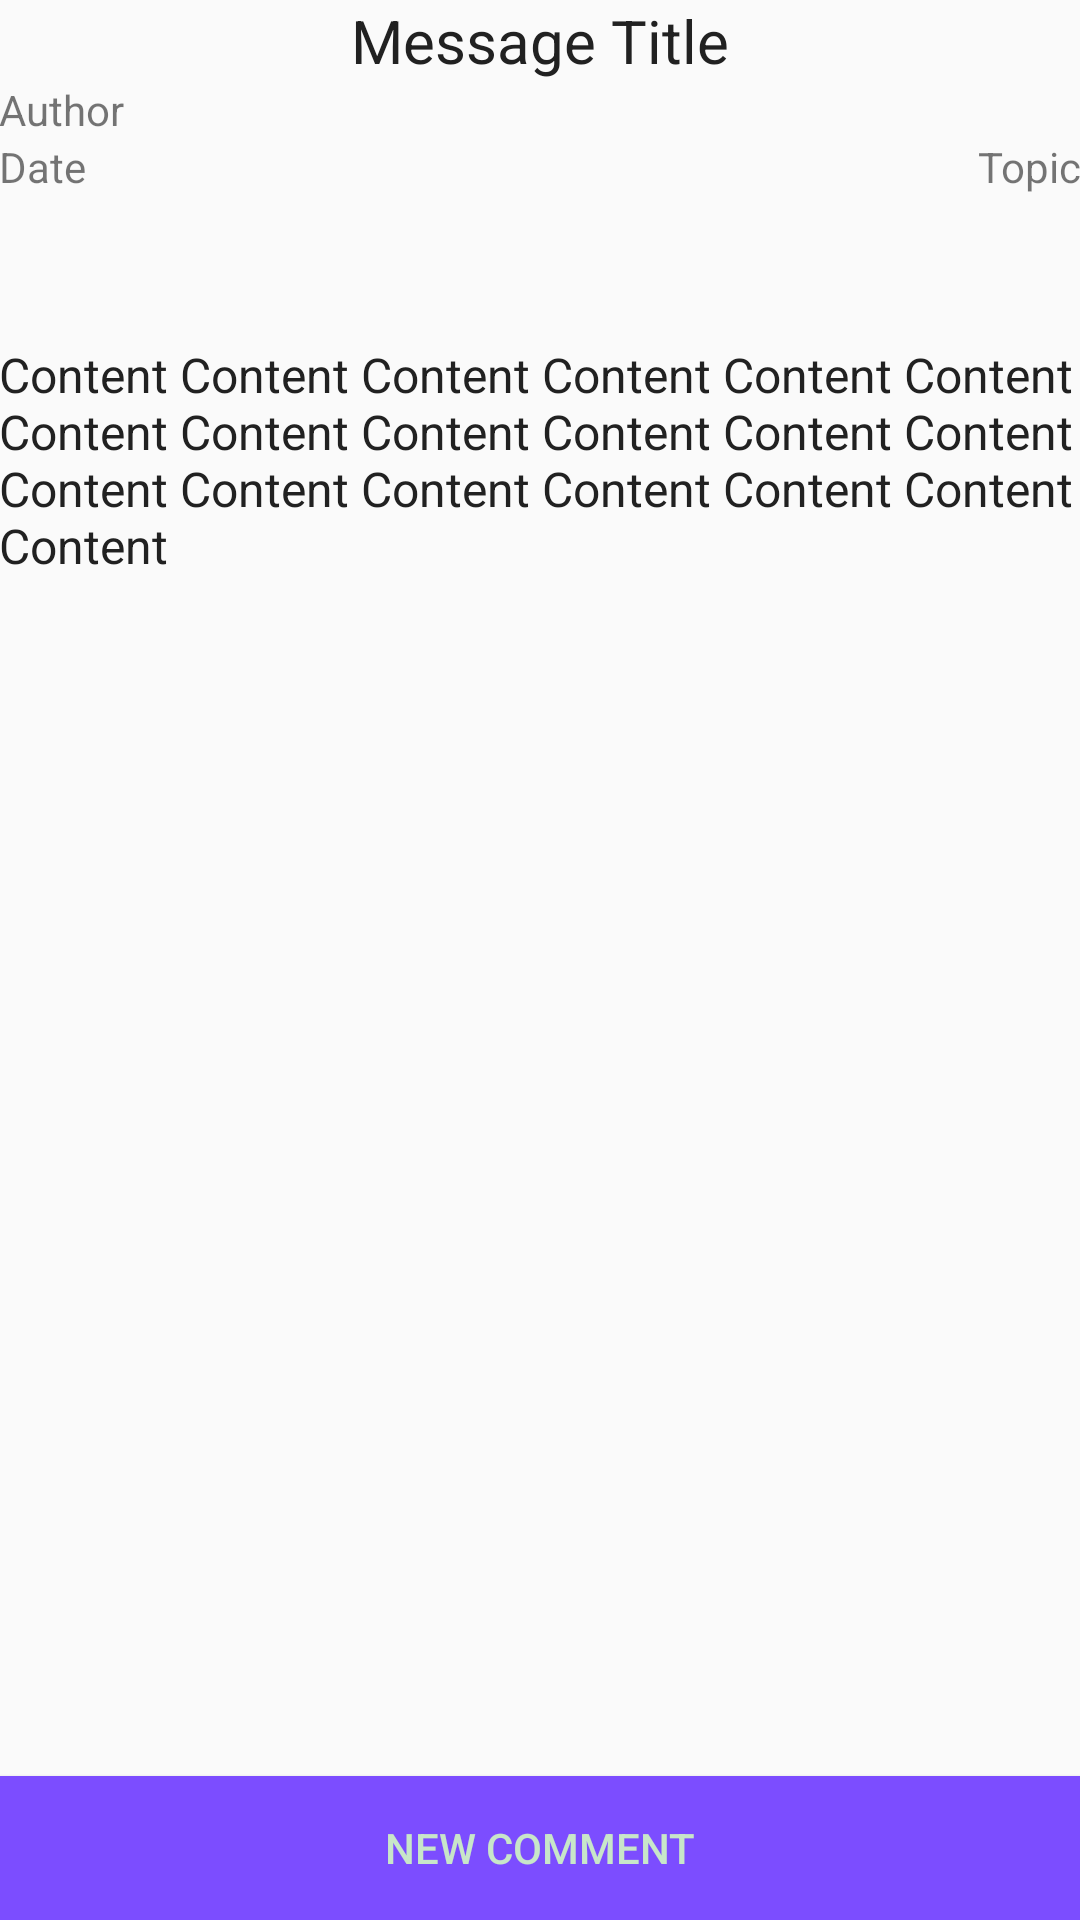

Here is an Android app screen rendered from its layout file. Give the layout XML and the strings, colors and styles it references.
<!-- AndroidManifest.xml: application theme AppTheme -->
<!-- res/layout/activity_message_detail.xml -->
<?xml version="1.0" encoding="utf-8"?>
<RelativeLayout xmlns:android="http://schemas.android.com/apk/res/android"
    xmlns:tools="http://schemas.android.com/tools"
    android:layout_width="match_parent"
    android:layout_height="match_parent"
    android:paddingBottom="@dimen/activity_vertical_margin"
    android:paddingLeft="@dimen/activity_horizontal_margin"
    android:paddingRight="@dimen/activity_horizontal_margin"
    android:paddingTop="@dimen/activity_vertical_margin"
    tools:context="com.example.guest.bookclub.ui.MessageDetailActivity">

    <TextView
        android:layout_width="wrap_content"
        android:layout_height="wrap_content"
        android:text="Message Title"
        android:id="@+id/titleTextView"
        android:layout_alignParentTop="true"
        android:layout_centerHorizontal="true"
        android:textSize="20sp"
        android:textColor="@color/colorPrimaryText" />

    <TextView
        android:layout_width="wrap_content"
        android:layout_height="wrap_content"
        android:text="Author"
        android:id="@+id/authorTextView"
        android:layout_below="@+id/titleTextView"
        android:layout_alignParentLeft="true"
        android:layout_alignParentStart="true" />

    <TextView
        android:layout_width="wrap_content"
        android:layout_height="wrap_content"
        android:text="Date"
        android:id="@+id/dateTextView"
        android:layout_below="@+id/authorTextView"
        android:layout_alignParentLeft="true"
        android:layout_alignParentStart="true" />

    <Button
        android:layout_width="match_parent"
        android:layout_height="wrap_content"
        android:text="New Comment"
        android:id="@+id/newCommentButton"
        android:layout_alignParentBottom="true"
        android:background="@color/colorAccent"
        android:textColor="@color/colorPrimaryLight" />

    <LinearLayout
        android:orientation="vertical"
        android:layout_width="match_parent"
        android:layout_height="match_parent"
        android:layout_below="@+id/dateTextView"
        android:layout_above="@+id/newCommentButton"
        android:id="@+id/linearLayout">

        <ScrollView
            android:layout_width="wrap_content"
            android:layout_height="match_parent"
            android:id="@+id/contentScrollView"
            android:layout_alignParentLeft="true"
            android:layout_alignParentStart="true"
            android:layout_below="@+id/dateTextView"
            android:layout_weight="0.5">

            <TextView
                android:layout_width="wrap_content"
                android:layout_height="wrap_content"
                android:text="Content Content Content Content Content Content Content Content Content Content Content Content Content Content Content Content Content Content Content "
                android:id="@+id/contentTextView"
                android:layout_below="@+id/dateTextView"
                android:layout_alignParentLeft="true"
                android:layout_alignParentStart="true"
                android:layout_marginTop="49dp"
                android:textSize="16sp"
                android:textColor="@color/colorPrimaryText" />
        </ScrollView>

        <LinearLayout
            android:orientation="horizontal"
            android:layout_width="match_parent"
            android:layout_height="match_parent"
            android:layout_below="@+id/contentScrollView"
            android:id="@+id/recyclerLayout"
            android:layout_above="@+id/newCommentButton"
            android:layout_weight="0.5">

            <android.support.v7.widget.RecyclerView
                android:layout_width="match_parent"
                android:layout_height="match_parent"
                android:id="@+id/commentsRecyclerView" />
        </LinearLayout>
    </LinearLayout>

    <TextView
        android:layout_width="wrap_content"
        android:layout_height="wrap_content"
        android:text="Topic"
        android:id="@+id/topicTextView"
        android:layout_above="@+id/linearLayout"
        android:layout_alignParentRight="true"
        android:layout_alignParentEnd="true" />

</RelativeLayout>
<!-- resources referenced by this layout -->
<resources>
  <color name="colorAccent">#7c4dff</color>
  <color name="colorPrimaryLight">#c8e6c9</color>
  <color name="colorPrimaryText">#212121</color>
  <style name="AppTheme" parent="Theme.AppCompat.Light.DarkActionBar">
          
          <item name="colorPrimary">@color/colorPrimary</item>
          <item name="colorPrimaryDark">@color/colorPrimaryDark</item>
          <item name="colorAccent">@color/colorAccent</item>
      </style>
  <color name="colorPrimary">#4CAF50</color>
  <color name="colorPrimaryDark">#388e3c</color>
</resources>
